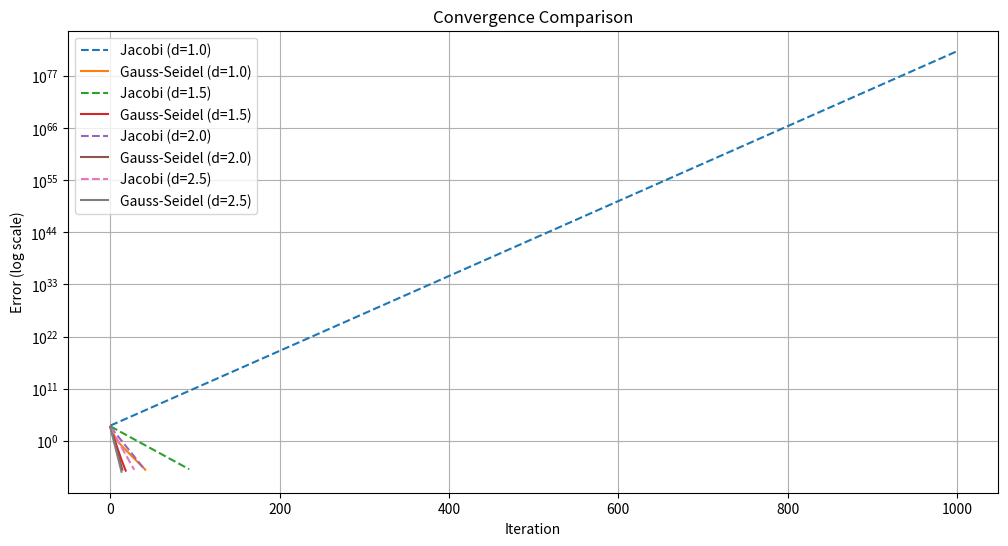

Write Python code to recreate this figure.
import numpy as np
import matplotlib.pyplot as plt

def create_matrix(N: int, d: float) -> np.ndarray:
    A = np.zeros((N, N))
    np.fill_diagonal(A, d)
    
    for i in range(N-1):
        A[i, i+1] = 0.5
        A[i+1, i] = 0.5
    
    for i in range(N-2):
        A[i, i+2] = 0.1
        A[i+2, i] = 0.1
    
    return A

def create_banded_matrix(N: int, d: float) -> np.ndarray:
    matrix = np.zeros((5, N))
    matrix[0, 2:] = 0.1    
    matrix[1, 1:] = 0.5    
    matrix[2, :] = d       
    matrix[3, :-1] = 0.5   
    matrix[4, :-2] = 0.1   
    
    return matrix

def create_b(N: int) -> list:
    return list(range(1, N + 1))


def gauss_seidel_method(A: np.ndarray, b: list, max_iter: int =1000 , tol: float = 1e-6):
        N = len(b)
        x = np.zeros(N)
        iterations = []
        errors = []
        
        second_sub = A[0]  
        first_sub = A[1]   
        main_diag = A[2]   
        first_super = A[3] 
        second_super = A[4] 
        
        for iter in range(max_iter):
            x_old = x.copy()
            
            for i in range(N):
                sum_term = 0.0
                
                # Składnik z drugiej podprzekątnej (0.1)
                if i >= 2:
                    sum_term += second_sub[i] * x[i-2]
                
                # Składnik z pierwszej podprzekątnej (0.5)
                if i >= 1:
                    sum_term += first_sub[i] * x[i-1]
                
                # Składnik z pierwszej nadprzekątnej (0.5)
                if i < N-1:
                    sum_term += first_super[i] * x_old[i+1]
                
                # Składnik z drugiej nadprzekątnej (0.1)
                if i < N-2:
                    sum_term += second_super[i] * x_old[i+2]
                
                # Aktualizacja x[i]
                x[i] = (b[i] - sum_term) / main_diag[i]
            
            # Obliczenie błędu 
            error = np.linalg.norm(x - x_old)
            iterations.append(iter)
            errors.append(error)
            
            # Sprawdzenie zbieżności
            if error < tol:
                break
        
        return x, iterations, errors

def jacobi_method(A: np.ndarray, b: list, max_iter: int = 1000, tol: float = 1e-6):
    N = len(b)
    x = np.zeros(N)  
    iterations = []
    errors = []
    
    second_sub = A[0]   
    first_sub = A[1]    
    main_diag = A[2]    
    first_super = A[3]  
    second_super = A[4] 
    
    for iter in range(max_iter):
        x_new = np.zeros(N)
        
        # Obliczenie nowych wartości
        for i in range(N):
            sum_term = 0.0
            
            # Składnik z drugiej podprzekątnej (0.1)
            if i >= 2:
                sum_term += second_sub[i] * x[i-2]
            
            # Składnik z pierwszej podprzekątnej (0.5)
            if i >= 1:
                sum_term += first_sub[i] * x[i-1]
            
            # Składnik z pierwszej nadprzekątnej (0.5)
            if i < N-1:
                sum_term += first_super[i] * x[i+1]
            
            # Składnik z drugiej nadprzekątnej (0.1)
            if i < N-2:
                sum_term += second_super[i] * x[i+2]
            
            # Obliczenie nowej wartości x[i]
            x_new[i] = (b[i] - sum_term) / main_diag[i]
        
        # Obliczenie błędu
        error = np.linalg.norm(x_new - x)
        iterations.append(iter)
        errors.append(error)
        
        # Sprawdzenie zbieżności
        if error < tol:
            break
            
        # Aktualizacja x
        x = x_new.copy()
    
    return x, iterations, errors

def check(A, b, x_jacobi, x_gs):
    numpy_result = np.linalg.solve(A, b)
    abe_jacobi = abs(numpy_result - x_jacobi)
    abe_gs = abs(numpy_result - x_gs)
    return abe_jacobi, abe_gs

def compare(x_jacobi, x_gs):
    return abs(x_jacobi - x_gs)   

def graph(N, d_values):
    b = create_b(200)
    plt.figure(figsize=(12, 6))

    for d in d_values:
        A = create_banded_matrix(N, d)
        
        x_jacobi, iter_j, errors_j = jacobi_method(A, b)
        x_gs, iter_gs, errors_gs = gauss_seidel_method(A, b)

        plt.plot(iter_j, errors_j, label=f'Jacobi (d={d})', linestyle='--')
        plt.plot(iter_gs, errors_gs, label=f'Gauss-Seidel (d={d})')

    plt.yscale('log')
    plt.xlabel('Iteration')
    plt.ylabel('Error (log scale)')
    plt.title('Convergence Comparison')
    plt.legend()
    plt.grid(True)
    plt.savefig('convergence.svg', dpi=300)
    plt.show()

N = 200
d_values = [1.0, 1.5, 2.0, 2.5]
graph(N, d_values)